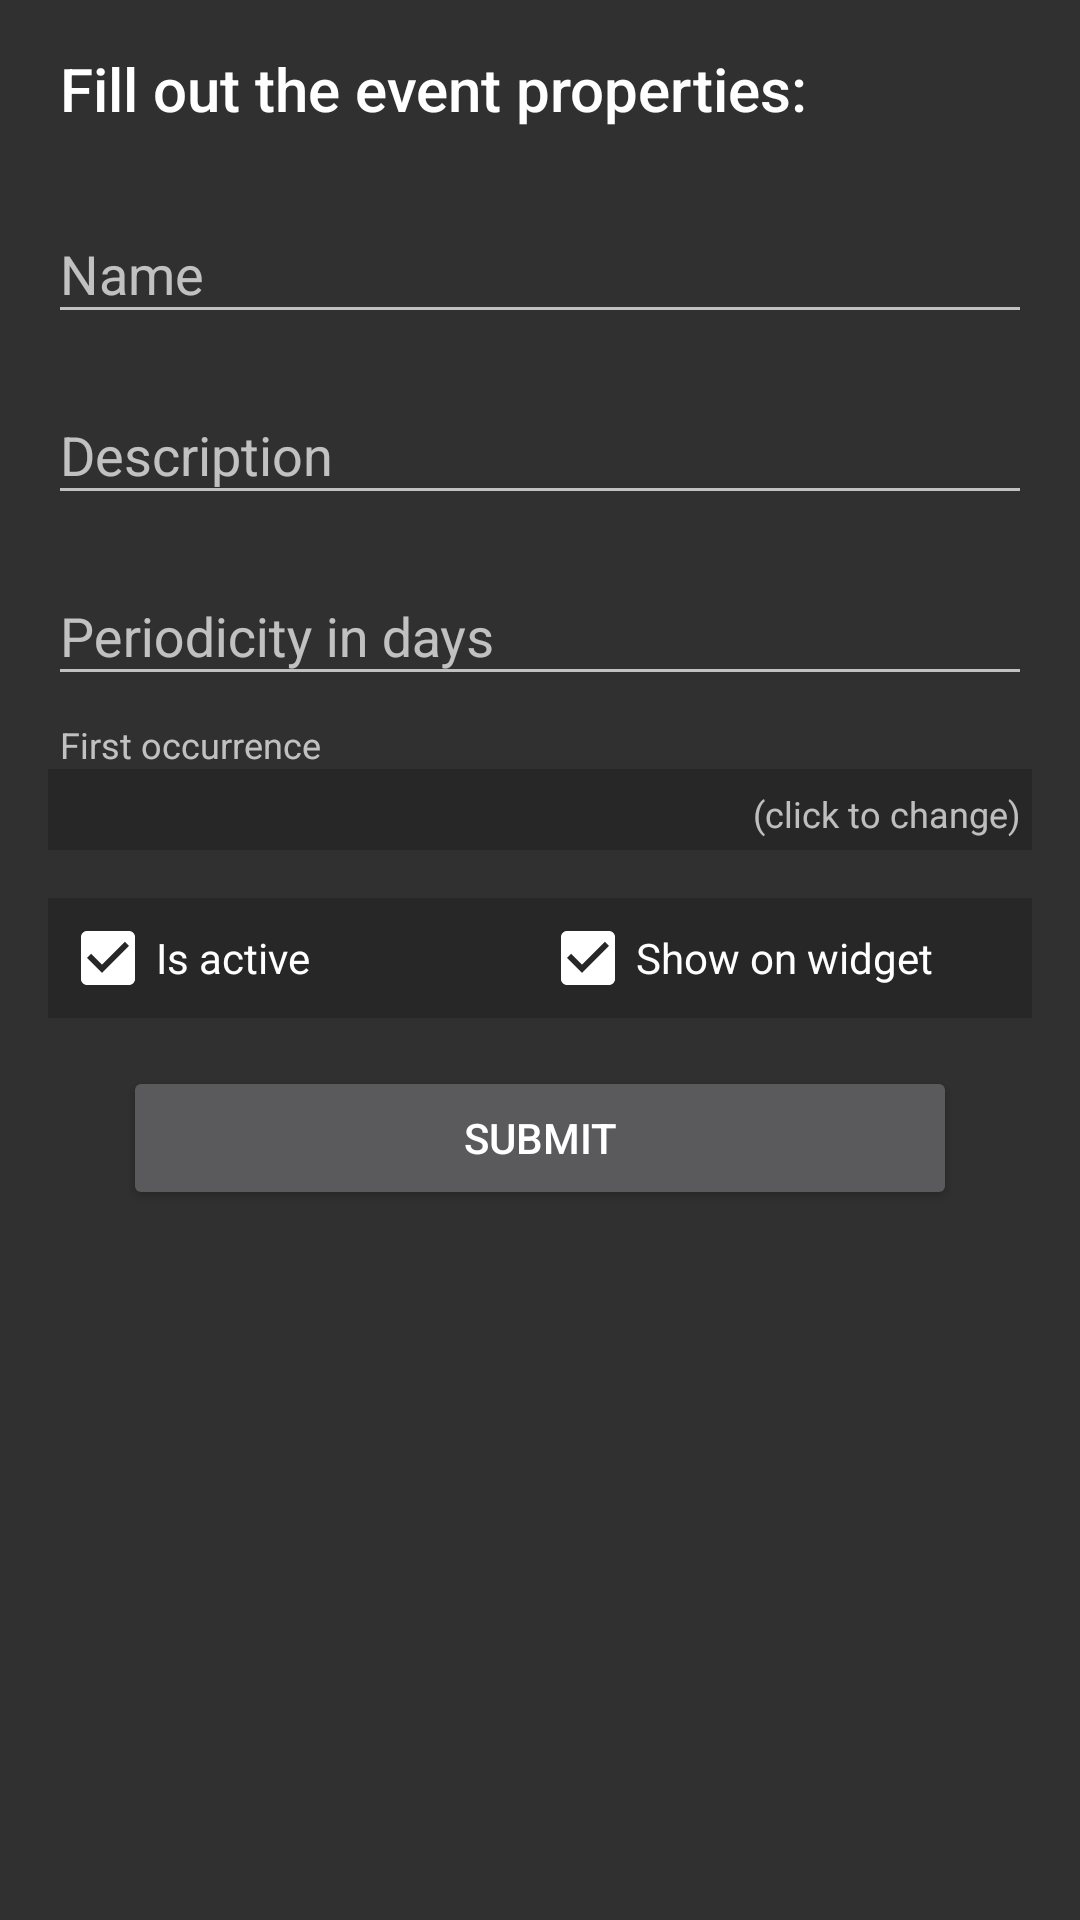

Here is an Android app screen rendered from its layout file. Give the layout XML and the strings, colors and styles it references.
<!-- AndroidManifest.xml: application theme AppTheme -->
<!-- res/layout/activity_add_event_content.xml -->
<?xml version="1.0" encoding="utf-8"?>
<LinearLayout xmlns:android="http://schemas.android.com/apk/res/android"
    xmlns:app="http://schemas.android.com/apk/res-auto"
    xmlns:tools="http://schemas.android.com/tools"
    android:layout_width="match_parent"
    android:layout_height="match_parent"
    android:orientation="vertical"
    android:paddingBottom="@dimen/activity_vertical_margin"
    android:paddingLeft="@dimen/activity_horizontal_margin"
    android:paddingRight="@dimen/activity_horizontal_margin"
    android:paddingTop="@dimen/activity_vertical_margin"
    app:layout_behavior="@string/appbar_scrolling_view_behavior"
    tools:context=".ActivityAddEvent"
    tools:showIn="@layout/activity_add_event">

    <TextView
        android:layout_width="match_parent"
        android:layout_height="wrap_content"
        android:layout_marginBottom="@dimen/activity_vertical_margin"
        android:paddingLeft="@dimen/field_padding"
        android:text="@string/activity_add_event_instructions"
        android:textAppearance="@style/TextAppearance.AppCompat.Title" />

    <android.support.design.widget.TextInputLayout
        android:layout_width="match_parent"
        android:layout_height="wrap_content"
        android:layout_marginBottom="@dimen/field_margin">

        <android.support.design.widget.TextInputEditText
            android:id="@+id/add_event_input_name"
            android:layout_width="match_parent"
            android:layout_height="wrap_content"
            style="@style/InputTextField"
            android:hint="@string/activity_add_event_name"
            android:inputType="text"
            android:singleLine="true" />

    </android.support.design.widget.TextInputLayout>

    <android.support.design.widget.TextInputLayout
        android:layout_width="match_parent"
        android:layout_height="wrap_content"
        android:layout_marginBottom="@dimen/field_margin">

        <android.support.design.widget.TextInputEditText
            android:id="@+id/add_event_input_description"
            android:layout_width="match_parent"
            android:layout_height="wrap_content"
            style="@style/InputTextField"
            android:hint="@string/activity_add_event_description"
            android:inputType="text"
            android:clickable="false" />

    </android.support.design.widget.TextInputLayout>

    <android.support.design.widget.TextInputLayout
        android:layout_width="match_parent"
        android:layout_height="wrap_content"
        android:layout_marginBottom="@dimen/field_margin">

        <android.support.design.widget.TextInputEditText
            android:id="@+id/add_event_input_periodicity"
            android:layout_width="match_parent"
            android:layout_height="wrap_content"
            style="@style/InputTextField"
            android:hint="@string/activity_add_event_periodicity"
            android:inputType="number" />

    </android.support.design.widget.TextInputLayout>

    <TextView
        style="@style/CustomFieldLabel"
        android:layout_width="match_parent"
        android:layout_height="wrap_content"
        android:text="@string/activity_add_event_occurrence" />

    <LinearLayout
        android:layout_width="match_parent"
        android:layout_height="wrap_content"
        android:orientation="horizontal"
        style="@style/CustomFieldPadding"
        android:onClick="showOccurrenceDialog"
        android:layout_marginBottom="@dimen/field_margin_double">

        <TextView
            android:id="@+id/add_event_input_occurrence"
            android:layout_width="0dp"
            android:layout_weight="1.0"
            android:layout_height="wrap_content" />

        <TextView
            android:layout_width="wrap_content"
            android:layout_height="match_parent"
            android:gravity="right|bottom"
            android:paddingBottom="0pt"
            android:text="@string/click_to_change"
            android:textColor="@color/colorLightDisabled"
            android:textSize="12sp" />


    </LinearLayout>

    <LinearLayout
        android:layout_width="match_parent"
        android:layout_height="wrap_content"
        android:layout_marginBottom="@dimen/field_margin_double"
        style="@style/CustomFieldPadding">

        <CheckBox
            android:id="@+id/add_event_checkbox_active"
            android:layout_width="0dp"
            android:layout_height="wrap_content"
            android:layout_weight="0.5"
            android:checked="true"
            android:text="@string/activity_add_event_checkbox_active" />

        <CheckBox
            android:id="@+id/add_event_checkbox_visible"
            android:layout_width="0dp"
            android:layout_height="wrap_content"
            android:layout_weight="0.5"
            android:checked="true"
            android:text="@string/activity_add_event_checkbox_visible" />

    </LinearLayout>

    <Button
        android:id="@+id/add_event_submit_button"
        android:layout_width="match_parent"
        android:layout_height="wrap_content"
        android:onClick="onSubmitButtonClick"
        android:layout_marginLeft="25dp"
        android:layout_marginRight="25dp"
        android:text="@string/activity_add_event_submit_button" />

</LinearLayout>
<!-- res/layout/activity_add_event.xml (included above) -->
<?xml version="1.0" encoding="utf-8"?>
<android.support.design.widget.CoordinatorLayout xmlns:android="http://schemas.android.com/apk/res/android"
    xmlns:app="http://schemas.android.com/apk/res-auto"
    xmlns:tools="http://schemas.android.com/tools"
    android:layout_width="match_parent"
    android:layout_height="match_parent"
    android:fitsSystemWindows="true"
    tools:context="com.jp.apps.weeklyreminder.ActivityAddEvent">

    <android.support.design.widget.AppBarLayout
        android:layout_width="match_parent"
        android:layout_height="wrap_content"
        android:theme="@style/AppTheme.AppBarOverlay">

        <android.support.v7.widget.Toolbar
            android:id="@+id/toolbar"
            android:layout_width="match_parent"
            android:layout_height="?attr/actionBarSize"
            android:background="?attr/colorPrimary"
            app:popupTheme="@style/AppTheme.PopupOverlay" />

    </android.support.design.widget.AppBarLayout>

    <include layout="@layout/activity_add_event_content" />

</android.support.design.widget.CoordinatorLayout>
<!-- resources referenced by this layout -->
<resources>
  <color name="colorLightDisabled">#b3ffffff</color>
  <dimen name="activity_horizontal_margin">16dp</dimen>
  <dimen name="activity_vertical_margin">16dp</dimen>
  <dimen name="field_margin">8dp</dimen>
  <dimen name="field_margin_double">16dp</dimen>
  <dimen name="field_padding">4dp</dimen>
  <string name="activity_add_event_checkbox_active">"Is active"</string>
  <string name="activity_add_event_checkbox_visible">"Show on widget"</string>
  <string name="activity_add_event_description">"Description"</string>
  <string name="activity_add_event_instructions">"Fill out the event properties:"</string>
  <string name="activity_add_event_name">"Name"</string>
  <string name="activity_add_event_occurrence">"First occurrence"</string>
  <string name="activity_add_event_periodicity">"Periodicity in days"</string>
  <string name="activity_add_event_submit_button">"Submit"</string>
  <string name="click_to_change">(click to change)</string>
  <style name="AppTheme.AppBarOverlay" parent="ThemeOverlay.AppCompat.Dark.ActionBar" />
  <style name="AppTheme.PopupOverlay" parent="ThemeOverlay.AppCompat.Dark" />
  <style name="CustomFieldLabel">
          <item name="android:textSize">12sp</item>
          <item name="android:paddingLeft">@dimen/field_padding</item>
      </style>
  <style name="CustomFieldPadding" parent="CustomField">
          <item name="android:padding">@dimen/field_padding</item>
      </style>
  <style name="AppTheme" parent="Theme.AppCompat.NoActionBar">
          
          <item name="colorPrimary">@color/colorPrimary</item>
          <item name="colorPrimaryDark">@color/colorPrimaryDark</item>
          <item name="colorAccent">@color/colorAccent</item>
      </style>
  <style name="CustomField">
          <item name="android:textSize">16sp</item>
          <item name="android:background">#30000000</item>
          <item name="android:textColor">@color/colorLight</item>
      </style>
  <color name="colorPrimary">#212121</color>
  <color name="colorPrimaryDark">#000000</color>
  <color name="colorAccent">#ffffff</color>
  <color name="colorLight">#ffffff</color>
</resources>
